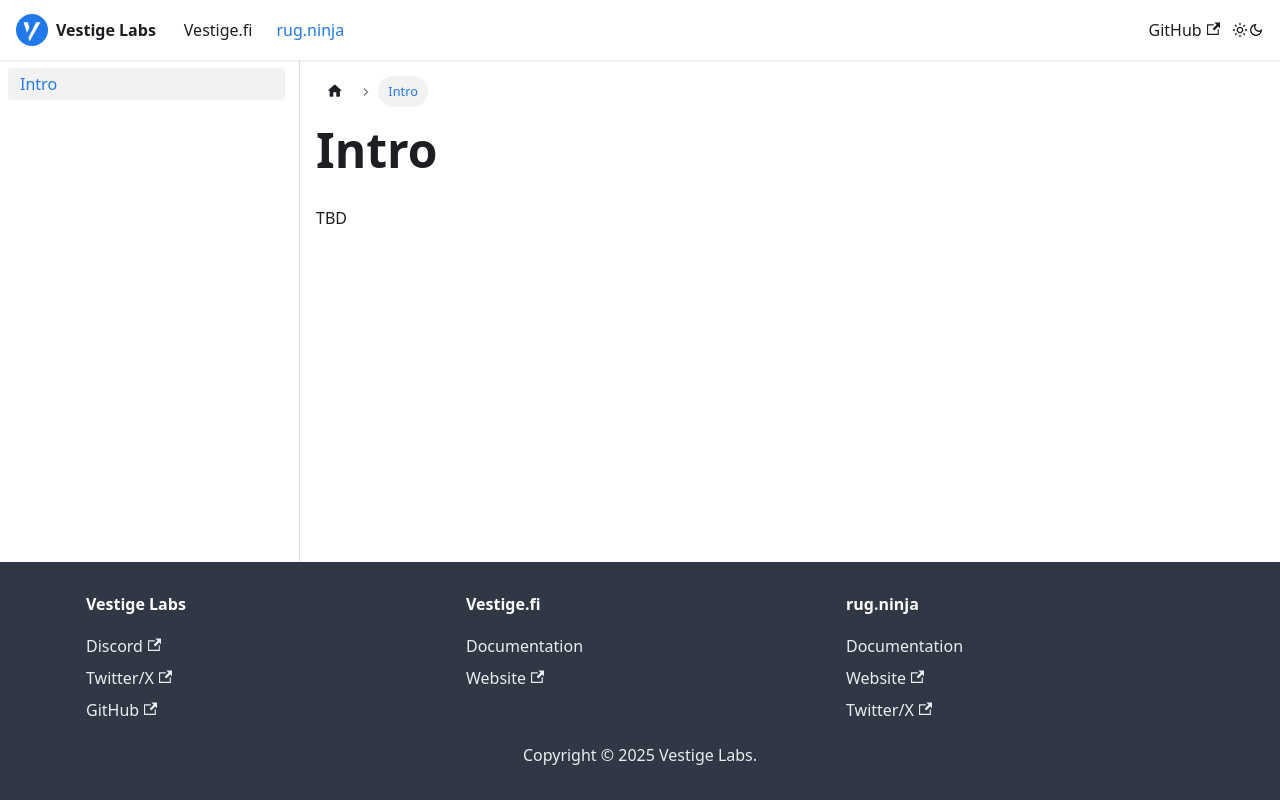

repository: vestigefi/Docs · page: docs/rugninja/intro/index.html · generator: docusaurus

---
sidebar_position: 1
---

# Intro

TBD
